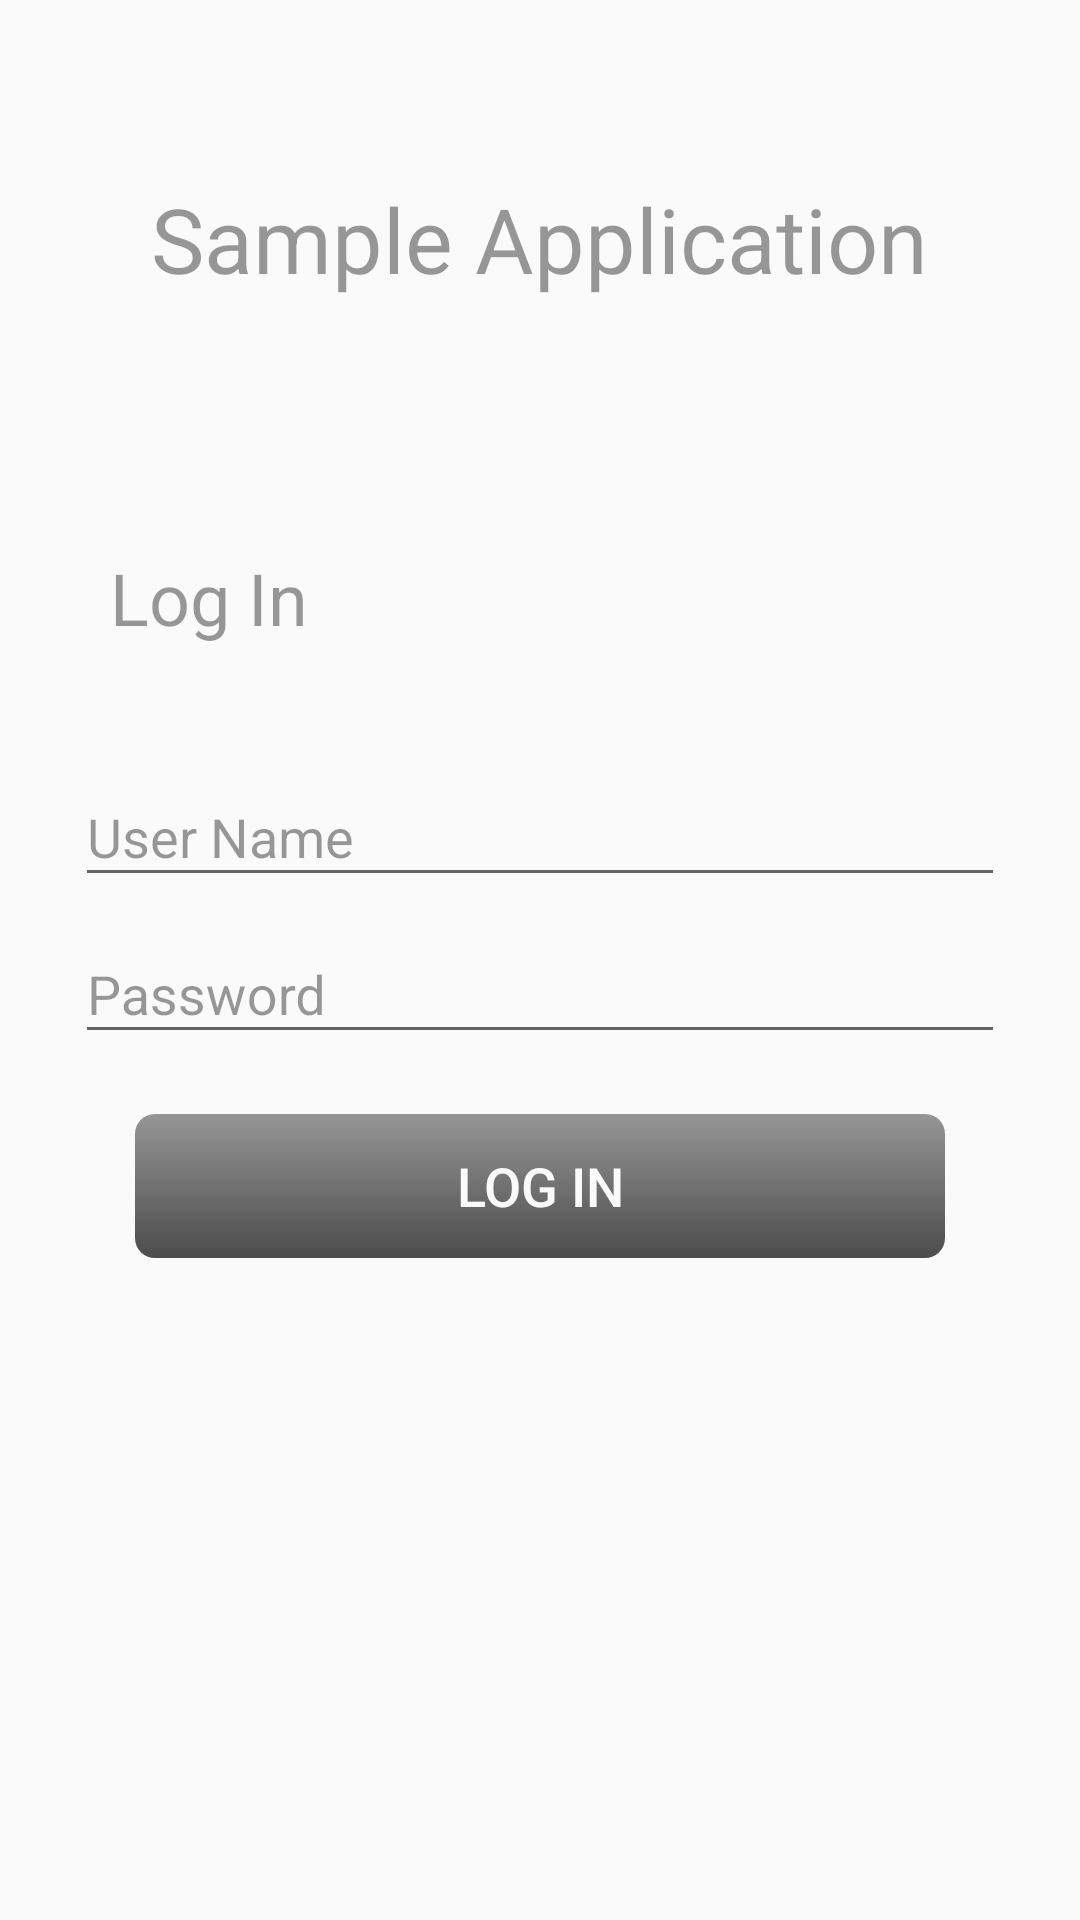

Here is an Android app screen rendered from its layout file. Give the layout XML and the strings, colors and styles it references.
<!-- AndroidManifest.xml: activity theme AppTheme -->
<!-- res/layout/fragment_login.xml -->
<?xml version="1.0" encoding="utf-8"?>
<layout xmlns:android="http://schemas.android.com/apk/res/android"
        xmlns:app="http://schemas.android.com/apk/res-auto"
        xmlns:tools="http://schemas.android.com/tools">

    <data>
        <variable
                name="viewModel"
                type="com.sample.ui.login.viewmodel.LoginViewModel" />
    </data>

    <androidx.constraintlayout.widget.ConstraintLayout
            android:layout_width="match_parent"
            android:layout_height="match_parent"
            android:background="@color/white">

        <TextView
                android:id="@+id/textView2"
                android:layout_width="wrap_content"
                android:layout_height="wrap_content"
                android:text="@string/sample_application"
                android:textAllCaps="false"
                android:textColor="@color/black_overlay"
                android:textSize="30sp"
                app:layout_constraintBottom_toBottomOf="parent"
                app:layout_constraintEnd_toEndOf="parent"
                app:layout_constraintHorizontal_bias="0.499"
                app:layout_constraintStart_toStartOf="parent"
                app:layout_constraintTop_toTopOf="parent"
                app:layout_constraintVertical_bias="0.099" />

        <androidx.constraintlayout.widget.Guideline
                android:id="@+id/guideline2"
                android:layout_width="wrap_content"
                android:layout_height="wrap_content"
                android:orientation="vertical"
                app:layout_constraintGuide_begin="20dp" />

        <androidx.constraintlayout.widget.Guideline
                android:id="@+id/guideline3"
                android:layout_width="wrap_content"
                android:layout_height="wrap_content"
                android:layout_marginEnd="411dp"
                android:orientation="horizontal"
                app:layout_constraintEnd_toEndOf="parent"
                app:layout_constraintGuide_begin="20dp"
                app:layout_constraintStart_toEndOf="@+id/linearLayout" />

        <TextView
                android:id="@+id/textView3"
                android:layout_width="wrap_content"
                android:layout_height="wrap_content"
                android:text="@string/log_in"
                android:textColor="@color/black_overlay"
                android:textSize="24sp"
                android:layout_marginStart="15dp"
                app:layout_constraintBottom_toBottomOf="parent"
                app:layout_constraintEnd_toEndOf="parent"
                app:layout_constraintHorizontal_bias="0.078"
                app:layout_constraintStart_toStartOf="parent"
                app:layout_constraintTop_toBottomOf="@+id/textView2"
                app:layout_constraintVertical_bias="0.164" />

        <LinearLayout
                android:id="@+id/linearLayout"
                android:layout_width="match_parent"
                android:layout_height="wrap_content"
                android:layout_margin="10dp"
                android:orientation="vertical"
                android:padding="15dp"
                app:layout_constraintBottom_toBottomOf="parent"
                app:layout_constraintEnd_toEndOf="parent"
                app:layout_constraintHorizontal_bias="1.0"
                app:layout_constraintStart_toStartOf="parent"
                app:layout_constraintTop_toBottomOf="@+id/textView3"
                app:layout_constraintVertical_bias="0.034">

            <com.google.android.material.textfield.TextInputLayout
                    android:layout_width="match_parent"
                    android:textColorHint="@color/black_overlay"
                    app:boxBackgroundMode="none"
                    android:id="@+id/textInputusername"
                    android:layout_height="wrap_content">

                <com.google.android.material.textfield.TextInputEditText
                        android:layout_width="match_parent"
                        android:layout_height="wrap_content"
                        android:inputType="textPersonName"
                        android:id="@+id/textusername"
                        android:textColor="@color/black_overlay"
                        android:drawablePadding="10dp"
                        android:maxLength="30"
                        android:hint="@string/user_name" />
            </com.google.android.material.textfield.TextInputLayout>

            <com.google.android.material.textfield.TextInputLayout
                    android:id="@+id/textInputpassword"
                    android:layout_width="match_parent"
                    android:textColorHint="@color/black_overlay"
                    android:layout_height="wrap_content">

                <com.google.android.material.textfield.TextInputEditText
                        android:id="@+id/textpassword"
                        android:layout_width="match_parent"
                        android:layout_height="wrap_content"
                        android:drawablePadding="10dp"
                        android:hint="@string/password"
                        android:inputType="textPassword"
                        android:maxLength="16"
                        android:textColor="@color/black_overlay" />
            </com.google.android.material.textfield.TextInputLayout>

            <Button
                    android:id="@+id/button2"
                    android:layout_width="match_parent"
                    android:layout_height="wrap_content"
                    android:layout_gravity="center"
                    android:layout_margin="20dp"
                    android:background="@drawable/ripple_effect"
                    android:text="@string/log_in"
                    android:textColor="@color/white"
                    android:textSize="18sp" />

        </LinearLayout>

        <ProgressBar
                android:id="@+id/progressBar2"
                style="?android:attr/progressBarStyle"
                android:layout_width="wrap_content"
                android:layout_height="wrap_content"
                android:visibility="gone"
                app:layout_constraintBottom_toBottomOf="parent"
                app:layout_constraintEnd_toEndOf="parent"
                app:layout_constraintStart_toStartOf="parent"
                app:layout_constraintTop_toTopOf="parent" />


    </androidx.constraintlayout.widget.ConstraintLayout>
</layout>
<!-- resources referenced by this layout -->
<resources>
  <color name="black_overlay">#66000000</color>
  <color name="white">#fafafa</color>
  <!-- drawable ripple_effect (drawable) -->
  <?xml version="1.0" encoding="utf-8"?>
  <ripple xmlns:android="http://schemas.android.com/apk/res/android"
          android:color="@color/black_overlay">
      <item android:id="@android:id/mask">
          <shape android:shape="rectangle">
              <solid android:color="@color/black_overlay" />
              <corners android:radius="10px" />
          </shape>
      </item>
  
      <item android:id="@android:id/background">
          <shape android:shape="rectangle">
              <gradient
                      android:angle="90"
                      android:endColor="@color/black_overlay"
                      android:startColor="@color/black_semi_transparent"
                      android:type="linear" />
              <corners android:radius="20px" />
          </shape>
      </item>
  </ripple>
  <string name="log_in">Log In</string>
  <string name="password">Password</string>
  <string name="sample_application">Sample Application</string>
  <string name="user_name">User Name</string>
  <style name="AppTheme" parent="Theme.MaterialComponents.Light.Bridge">
          
          <item name="colorPrimary">@color/colorPrimaryDark</item>
          <item name="colorPrimaryDark">@color/colorAccent</item>
          <item name="colorAccent">@color/colorAccent</item>
          <item name="windowActionBar">false</item>
          <item name="windowNoTitle">true</item>
          <item name="android:windowDisablePreview">true</item>
      </style>
  <color name="black_semi_transparent">#B2000000</color>
  <color name="colorPrimaryDark">#00A6FF</color>
  <color name="colorAccent">#F44336</color>
</resources>
